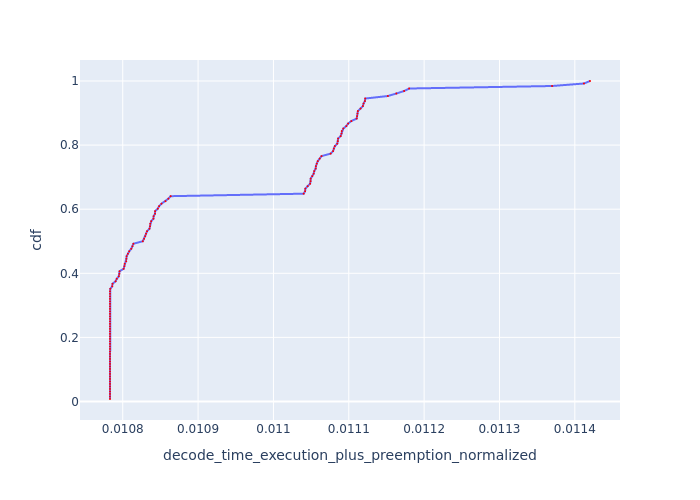

Source data for this figure (header and first rows):
, Request Id, decode_time_execution_plus_preemption_no…, cdf
22, 22, 0.01078, 0.007812
23, 23, 0.01078, 0.01562
25, 25, 0.01078, 0.02344
26, 26, 0.01078, 0.03125
30, 30, 0.01078, 0.03906
31, 31, 0.01078, 0.04688
32, 32, 0.01078, 0.05469
34, 34, 0.01078, 0.0625
33, 33, 0.01078, 0.07031
21, 21, 0.01078, 0.07812
20, 20, 0.01078, 0.08594
18, 18, 0.01078, 0.09375
0, 1, 0.01078, 0.1016
2, 2, 0.01078, 0.1094
72, 72, 0.01078, 0.1172
74, 74, 0.01078, 0.125
75, 75, 0.01078, 0.1328
77, 77, 0.01078, 0.1406
84, 84, 0.01078, 0.1484
94, 94, 0.01078, 0.1562
95, 95, 0.01078, 0.1641
96, 96, 0.01078, 0.1719
97, 97, 0.01078, 0.1797
98, 98, 0.01078, 0.1875
99, 100, 0.01078, 0.1953
107, 107, 0.01078, 0.2031
109, 109, 0.01078, 0.2109
110, 110, 0.01078, 0.2188
112, 112, 0.01078, 0.2266
114, 114, 0.01078, 0.2344
116, 116, 0.01078, 0.2422
118, 118, 0.01078, 0.25
120, 120, 0.01078, 0.2578
123, 124, 0.01078, 0.2656
127, 127, 0.01078, 0.2734
36, 36, 0.01078, 0.2812
53, 53, 0.01078, 0.2891
56, 56, 0.01078, 0.2969
59, 59, 0.01078, 0.3047
60, 60, 0.01078, 0.3125
61, 61, 0.01078, 0.3203
62, 62, 0.01078, 0.3281
63, 63, 0.01078, 0.3359
65, 65, 0.01078, 0.3438
29, 29, 0.01078, 0.3516
37, 37, 0.01079, 0.3594
92, 92, 0.01079, 0.3672
58, 58, 0.01079, 0.375
51, 51, 0.01079, 0.3828
28, 28, 0.01079, 0.3906
73, 73, 0.0108, 0.3984
5, 5, 0.0108, 0.4062
108, 108, 0.0108, 0.4141
82, 82, 0.0108, 0.4219
16, 16, 0.0108, 0.4297
50, 50, 0.0108, 0.4375
106, 106, 0.0108, 0.4453
121, 121, 0.01081, 0.4531
68, 68, 0.01081, 0.4609
93, 93, 0.01081, 0.4688
... 68 more rows
